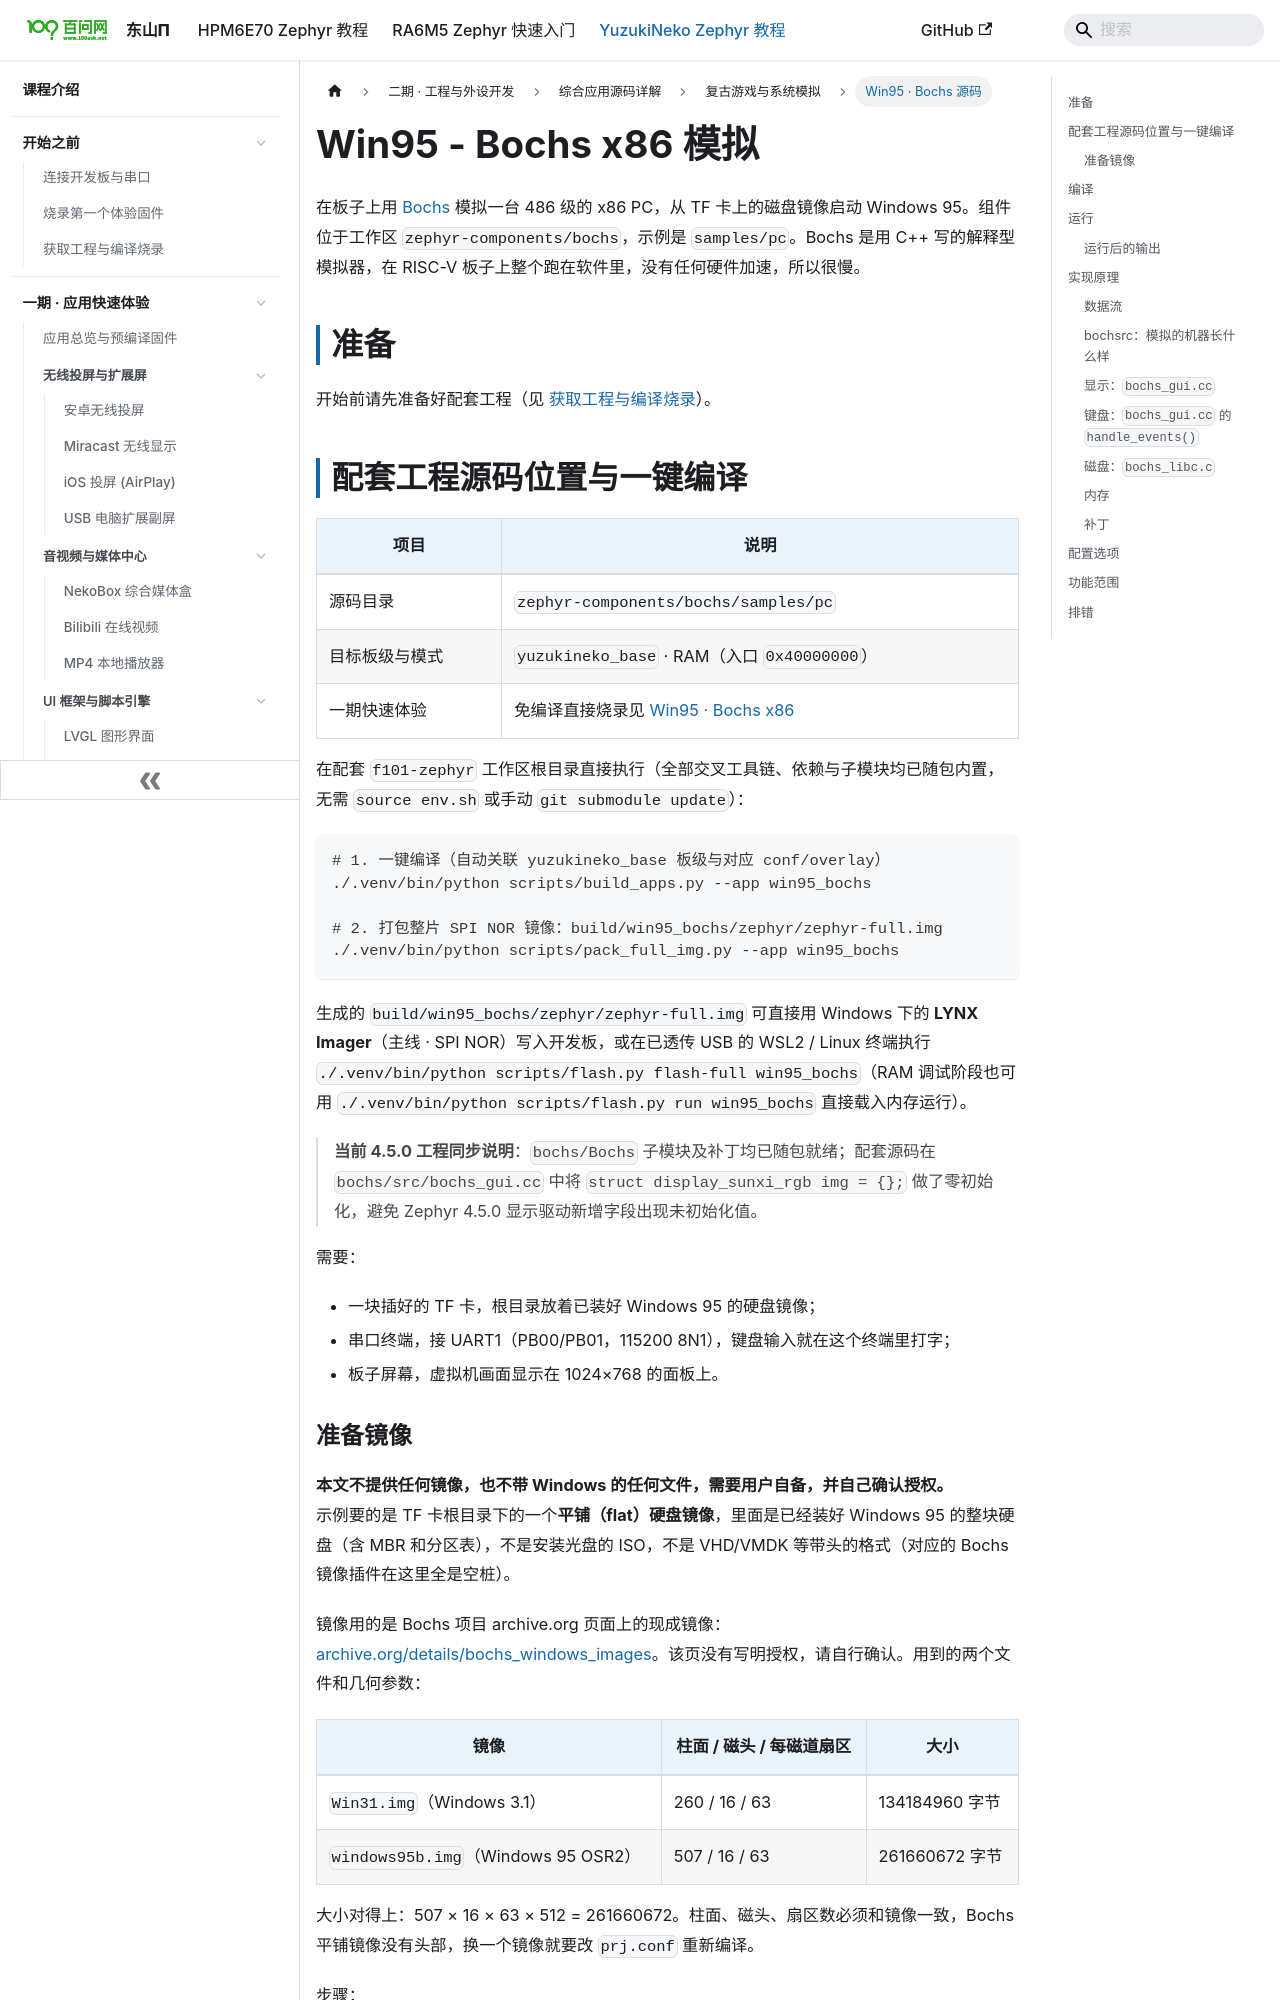

repository: 100askTeam/zephyr-docs · page: docs/yuzukineko/dev/zephyr/apps/win95/index.html · generator: docusaurus

---
title: "Win95 - Bochs x86 模拟"
---

在板子上用 [Bochs](https://github.com/bochs-emu/Bochs) 模拟一台 486 级的 x86 PC，从 TF 卡上的磁盘镜像启动 Windows 95。组件位于工作区 `zephyr-components/bochs`，示例是 `samples/pc`。Bochs 是用 C++ 写的解释型模拟器，在 RISC-V 板子上整个跑在软件里，没有任何硬件加速，所以很慢。

```mermaid
flowchart TB
    SD["TF 卡 windows95b.img<br/>bochs_libc.c → Bochs harddrv"] -->|"fs_read / fs_write"| BIOS["x86 BIOS 启动<br/>读 MBR → MSDOS → Win95"]
    ROM["内置 ROM<br/>BIOS + VGA BIOS"] -->|"bochs_roms.S"| CPU["Bochs CPU<br/>i486dx4 + x87 软件浮点<br/>10 MB 内存"]
    BIOS <-->|"启动"| CPU
    CPU --> GUI["Bochs VGA → bochs_gui.cc<br/>RGB565 画面缓冲"]
    GUI -->|"DEV_kbd_gen_scancode"| KBD["Bochs 键盘控制器"]
    KBD --> CPU
    GUI -->|"display_sunxi_show_rgb"| PANEL["显示视频层<br/>1024x768 面板"]
    UART["串口控制台 UART1<br/>一次一个键"] -->|"按键"| GUI
```

## 准备

开始前请先准备好配套工程（见 [获取工程与编译烧录](../../../start/03-get-sdk-and-build.md)）。

## 配套工程源码位置与一键编译

| 项目 | 说明 |
| --- | --- |
| 源码目录 | `zephyr-components/bochs/samples/pc` |
| 目标板级与模式 | `yuzukineko_base` · RAM（入口 `0x40000000`） |
| 一期快速体验 | 免编译直接烧录见 [Win95 · Bochs x86](../../../demos/16-win95.md) |

在配套 `f101-zephyr` 工作区根目录直接执行（全部交叉工具链、依赖与子模块均已随包内置，无需 `source env.sh` 或手动 `git submodule update`）：

```sh
# 1. 一键编译（自动关联 yuzukineko_base 板级与对应 conf/overlay）
./.venv/bin/python scripts/build_apps.py --app win95_bochs

# 2. 打包整片 SPI NOR 镜像：build/win95_bochs/zephyr/zephyr-full.img
./.venv/bin/python scripts/pack_full_img.py --app win95_bochs
```

生成的 `build/win95_bochs/zephyr/zephyr-full.img` 可直接用 Windows 下的 **LYNX Imager**（主线 · SPI NOR）写入开发板，或在已透传 USB 的 WSL2 / Linux 终端执行 `./.venv/bin/python scripts/flash.py flash-full win95_bochs`（RAM 调试阶段也可用 `./.venv/bin/python scripts/flash.py run win95_bochs` 直接载入内存运行）。
> **当前 4.5.0 工程同步说明**：`bochs/Bochs` 子模块及补丁均已随包就绪；配套源码在 `bochs/src/bochs_gui.cc` 中将 `struct display_sunxi_rgb img = {};` 做了零初始化，避免 Zephyr 4.5.0 显示驱动新增字段出现未初始化值。

需要：

- 一块插好的 TF 卡，根目录放着已装好 Windows 95 的硬盘镜像；
- 串口终端，接 UART1（PB00/PB01，115200 8N1），键盘输入就在这个终端里打字；
- 板子屏幕，虚拟机画面显示在 1024×768 的面板上。
